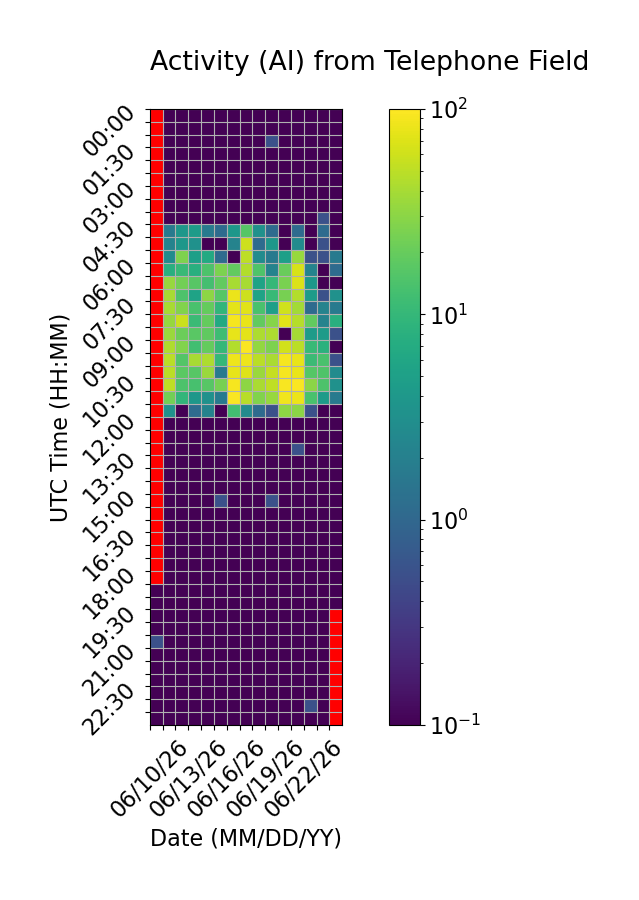

Values plotted in this chart, from the file beside it:
Time (UTC), 06/10/26, 06/11/26, 06/12/26, 06/13/26, 06/14/26, 06/15/26, 06/16/26, 06/17/26, 06/18/26, 06/19/26, 06/20/26, 06/21/26, 06/22/26, 06/23/26, 06/24/26
00:00, , 0.0, 0.0, 0.0, 0.0, 0.0, 0.0, 0.0, 0.0, 0.0, 0.0, 0.0, 0.0, 0.0, 0.0
00:30, , 0.0, 0.0, 0.0, 0.0, 0.0, 0.0, 0.0, 0.0, 0.0, 0.0, 0.0, 0.0, 0.0, 0.0
01:00, , 0.0, 0.0, 0.0, 0.0, 0.0, 0.0, 0.0, 0.0, 0.5556, 0.0, 0.0, 0.0, 0.0, 0.0
01:30, , 0.0, 0.0, 0.0, 0.0, 0.0, 0.0, 0.0, 0.0, 0.0, 0.0, 0.0, 0.0, 0.0, 0.0
02:00, , 0.0, 0.0, 0.0, 0.0, 0.0, 0.0, 0.0, 0.0, 0.0, 0.0, 0.0, 0.0, 0.0, 0.0
02:30, , 0.0, 0.0, 0.0, 0.0, 0.0, 0.0, 0.0, 0.0, 0.0, 0.0, 0.0, 0.0, 0.0, 0.0
03:00, , 0.0, 0.0, 0.0, 0.0, 0.0, 0.0, 0.0, 0.0, 0.0, 0.0, 0.0, 0.0, 0.0, 0.0
03:30, , 0.0, 0.0, 0.0, 0.0, 0.0, 0.0, 0.0, 0.0, 0.0, 0.0, 0.0, 0.0, 0.0, 0.0
04:00, , 0.0, 0.0, 0.0, 0.0, 0.0, 0.0, 0.0, 0.0, 0.0, 0.0, 0.0, 0.0, 0.5556, 0.0
04:30, , 1.667, 3.889, 4.444, 1.667, 1.111, 3.889, 16.11, 3.333, 1.111, 0.0, 1.111, 0.0, 1.111, 0.0
05:00, , 2.222, 3.889, 3.333, 0.0, 0.0, 2.222, 59.44, 1.111, 3.889, 0.0, 2.778, 0.0, 0.5556, 0.0
05:30, , 2.778, 26.11, 5.0, 6.667, 1.111, 0.0, 50.56, 2.778, 1.667, 5.0, 34.44, 0.5556, 0.5556, 1.667
06:00, , 7.778, 10.56, 7.778, 14.44, 25.56, 18.89, 45.0, 15.0, 2.222, 20.56, 65.56, 2.222, 0.0, 1.111
06:30, , 34.44, 22.78, 16.67, 12.78, 18.89, 40.56, 40.0, 5.556, 10.0, 25.0, 69.44, 3.889, 0.0, 0.0
07:00, , 40.56, 14.44, 5.556, 30.56, 16.11, 82.22, 58.89, 5.556, 10.56, 24.44, 45.56, 4.444, 0.5556, 3.333
07:30, , 40.0, 26.67, 13.89, 19.44, 9.444, 75.0, 73.89, 13.89, 5.0, 60.56, 38.89, 1.111, 2.222, 1.667
08:00, , 33.89, 57.22, 11.11, 19.44, 6.667, 91.67, 78.89, 18.89, 28.33, 73.33, 46.11, 18.89, 2.222, 7.778
08:30, , 35.0, 21.11, 17.22, 18.33, 11.67, 77.78, 75.56, 42.78, 42.78, 0.0, 39.44, 4.444, 4.444, 0.5556
09:00, , 44.44, 26.67, 12.22, 19.44, 10.0, 45.0, 95.56, 32.78, 25.56, 62.78, 48.33, 10.56, 8.333, 0.0
09:30, , 48.89, 15.56, 40.56, 42.22, 10.0, 85, 83.33, 49.44, 41.67, 91.67, 80.0, 11.11, 13.89, 0.5556
10:00, , 49.44, 17.78, 16.67, 35.0, 1.667, 76.67, 70.56, 35.56, 55.0, 91.67, 80.0, 16.11, 15.0, 2.778
10:30, , 52.22, 14.44, 13.33, 16.67, 24.44, 91.67, 31.11, 41.67, 52.22, 92.78, 95.0, 30.0, 14.44, 3.333
11:00, , 22.78, 9.444, 3.889, 3.333, 1.667, 95.0, 47.22, 26.67, 34.44, 87.22, 82.22, 13.89, 4.444, 1.667
11:30, , 3.333, 0.0, 1.111, 2.222, 0.0, 12.22, 2.778, 1.111, 0.5556, 31.11, 30.0, 0.5556, 0.0, 0.0
12:00, , 0.0, 0.0, 0.0, 0.0, 0.0, 0.0, 0.0, 0.0, 0.0, 0.0, 0.0, 0.0, 0.0, 0.0
12:30, , 0.0, 0.0, 0.0, 0.0, 0.0, 0.0, 0.0, 0.0, 0.0, 0.0, 0.0, 0.0, 0.0, 0.0
13:00, , 0.0, 0.0, 0.0, 0.0, 0.0, 0.0, 0.0, 0.0, 0.0, 0.0, 0.5556, 0.0, 0.0, 0.0
13:30, , 0.0, 0.0, 0.0, 0.0, 0.0, 0.0, 0.0, 0.0, 0.0, 0.0, 0.0, 0.0, 0.0, 0.0
14:00, , 0.0, 0.0, 0.0, 0.0, 0.0, 0.0, 0.0, 0.0, 0.0, 0.0, 0.0, 0.0, 0.0, 0.0
14:30, , 0.0, 0.0, 0.0, 0.0, 0.0, 0.0, 0.0, 0.0, 0.0, 0.0, 0.0, 0.0, 0.0, 0.0
15:00, , 0.0, 0.0, 0.0, 0.0, 0.5556, 0.0, 0.0, 0.0, 0.5556, 0.0, 0.0, 0.0, 0.0, 0.0
15:30, , 0.0, 0.0, 0.0, 0.0, 0.0, 0.0, 0.0, 0.0, 0.0, 0.0, 0.0, 0.0, 0.0, 0.0
16:00, , 0.0, 0.0, 0.0, 0.0, 0.0, 0.0, 0.0, 0.0, 0.0, 0.0, 0.0, 0.0, 0.0, 0.0
16:30, , 0.0, 0.0, 0.0, 0.0, 0.0, 0.0, 0.0, 0.0, 0.0, 0.0, 0.0, 0.0, 0.0, 0.0
17:00, , 0.0, 0.0, 0.0, 0.0, 0.0, 0.0, 0.0, 0.0, 0.0, 0.0, 0.0, 0.0, 0.0, 0.0
17:30, , 0.0, 0.0, 0.0, 0.0, 0.0, 0.0, 0.0, 0.0, 0.0, 0.0, 0.0, 0.0, 0.0, 0.0
18:00, , 0.0, 0.0, 0.0, 0.0, 0.0, 0.0, 0.0, 0.0, 0.0, 0.0, 0.0, 0.0, 0.0, 0.0
18:30, 0.0, 0.0, 0.0, 0.0, 0.0, 0.0, 0.0, 0.0, 0.0, 0.0, 0.0, 0.0, 0.0, 0.0, 0.0
19:00, 0.0, 0.0, 0.0, 0.0, 0.0, 0.0, 0.0, 0.0, 0.0, 0.0, 0.0, 0.0, 0.0, 0.0, 0.0
19:30, 0.0, 0.0, 0.0, 0.0, 0.0, 0.0, 0.0, 0.0, 0.0, 0.0, 0.0, 0.0, 0.0, 0.0, 
20:00, 0.0, 0.0, 0.0, 0.0, 0.0, 0.0, 0.0, 0.0, 0.0, 0.0, 0.0, 0.0, 0.0, 0.0, 
20:30, 0.5556, 0.0, 0.0, 0.0, 0.0, 0.0, 0.0, 0.0, 0.0, 0.0, 0.0, 0.0, 0.0, 0.0, 
21:00, 0.0, 0.0, 0.0, 0.0, 0.0, 0.0, 0.0, 0.0, 0.0, 0.0, 0.0, 0.0, 0.0, 0.0, 
21:30, 0.0, 0.0, 0.0, 0.0, 0.0, 0.0, 0.0, 0.0, 0.0, 0.0, 0.0, 0.0, 0.0, 0.0, 
22:00, 0.0, 0.0, 0.0, 0.0, 0.0, 0.0, 0.0, 0.0, 0.0, 0.0, 0.0, 0.0, 0.0, 0.0, 
22:30, 0.0, 0.0, 0.0, 0.0, 0.0, 0.0, 0.0, 0.0, 0.0, 0.0, 0.0, 0.0, 0.0, 0.0, 
23:00, 0.0, 0.0, 0.0, 0.0, 0.0, 0.0, 0.0, 0.0, 0.0, 0.0, 0.0, 0.0, 0.5556, 0.0, 
23:30, 0.0, 0.0, 0.0, 0.0, 0.0, 0.0, 0.0, 0.0, 0.0, 0.0, 0.0, 0.0, 0.0, 0.0, 
